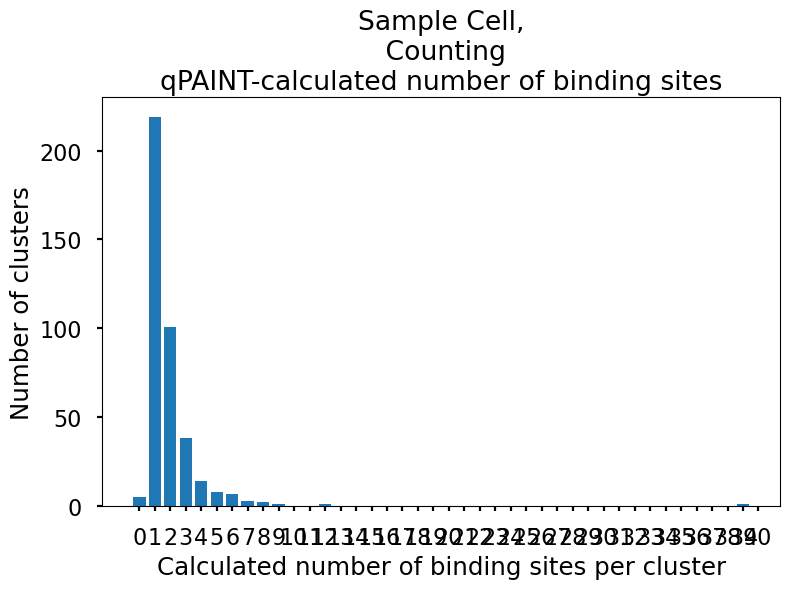

Data behind this chart, as committed beside it:
Pick, CDF-fitted dark time (s), number of binding sites, x, y, convex_hull
0, 57.51, 4.0, 253.6, 171.2, 0.8481
2, 284.7, 1.0, 269.6, 173.9, 0.09183
3, 32.42, 8.0, 251, 175.8, 0.4986
4, 111.3, 2.0, 250, 180.3, 0.07613
7, 6.356, 39.0, 273.2, 188.7, 3.837
9, 50.95, 5.0, 258.8, 183.4, 0.1448
10, 68.64, 4.0, 254.1, 181.9, 0.3977
11, 234.1, 1.0, 262.9, 184.9, 0.05006
12, 62.97, 4.0, 272, 188.5, 0.4922
13, 269.6, 1.0, 270.9, 187.9, 0.1384
14, 154.4, 2.0, 261.1, 177.1, 0.08778
15, 278.3, 1.0, 276, 185, 0.04804
16, 44.64, 6.0, 272, 181.5, 0.3921
17, 85.68, 3.0, 276.9, 182.7, 0.2421
18, 159.4, 2.0, 253.6, 178, 0.08546
19, 160.9, 2.0, 266.1, 192.5, 0.08342
20, 98.03, 3.0, 259.9, 182.9, 0.1682
21, 97.29, 3.0, 261.6, 163.8, 0.2329
22, 194, 1.0, 276.1, 182.8, 0.05852
25, 64.89, 4.0, 271.5, 171.4, 0.2541
26, 31.4, 8.0, 260.3, 168.3, 0.785
27, 237.3, 1.0, 269, 170.9, 0.05566
28, 208.1, 1.0, 251.3, 179.8, 0.1008
30, 33.54, 7.0, 270, 164.2, 0.5604
31, 235.6, 1.0, 265, 164.9, 0.0565
33, 144.7, 2.0, 274.7, 167.8, 0.1189
34, 167.3, 1.0, 254, 179.2, 0.1149
35, 130.2, 2.0, 257.4, 184.2, 0.1225
36, 154.2, 2.0, 277.3, 178.9, 0.1149
37, 151.2, 2.0, 267.2, 180.8, 0.05967
39, 36.58, 7.0, 264.9, 187.7, 0.4569
40, 44.92, 6.0, 267.8, 180.3, 0.313
41, 199.2, 1.0, 263.2, 181.6, 0.1219
42, 130.5, 2.0, 267.9, 176, 0.1109
43, 48.08, 5.0, 275.8, 173.9, 0.6017
46, 114.3, 2.0, 266.3, 191.7, 0.3608
47, 127.2, 2.0, 253.9, 184.7, 0.2587
48, 73.65, 3.0, 270.5, 183.1, 0.199
49, 311.7, 1.0, 277.5, 175.4, 0.1112
50, 391.5, 1.0, 253.4, 184.7, 0.1015
51, 180.6, 1.0, 272.5, 166.4, 0.1021
53, 142.2, 2.0, 263.7, 170.7, 0.1076
54, 91.98, 3.0, 262.5, 182.9, 0.1869
55, 279.4, 1.0, 263.6, 164, 0.04633
56, 188, 1.0, 267.2, 174.8, 0.06163
57, 56.18, 4.0, 274.2, 178.5, 0.2977
58, 90.77, 3.0, 268.8, 188.7, 0.3336
59, 179.3, 1.0, 273.8, 174.1, 0.107
60, 157.1, 2.0, 258.6, 188.4, 0.1705
61, 182.6, 1.0, 265.9, 183.4, 0.07001
62, 199.3, 1.0, 257, 185.9, 0.1017
63, 58.67, 4.0, 261.3, 167.2, 0.286
65, 57.26, 4.0, 263.3, 188.4, 0.492
66, 230, 1.0, 265.5, 162.9, 0.101
67, 128.1, 2.0, 257.5, 180.3, 0.1477
68, 372.1, 1.0, 263.6, 164.7, 0.04527
70, 285.9, 1.0, 268.4, 166.6, 0.07899
71, 348.6, 1.0, 261.6, 180.1, 0.04204
72, 61.22, 4.0, 251.1, 182.6, 0.1846
73, 309.5, 1.0, 268.5, 182.1, 0.03172
... 340 more rows
